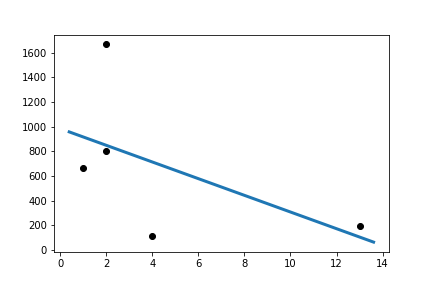

Data behind this chart, as committed beside it:
Slope:	-67.65843621399176
Intercept:	983.9
R_value:	-0.535
P_value:	0.3529
